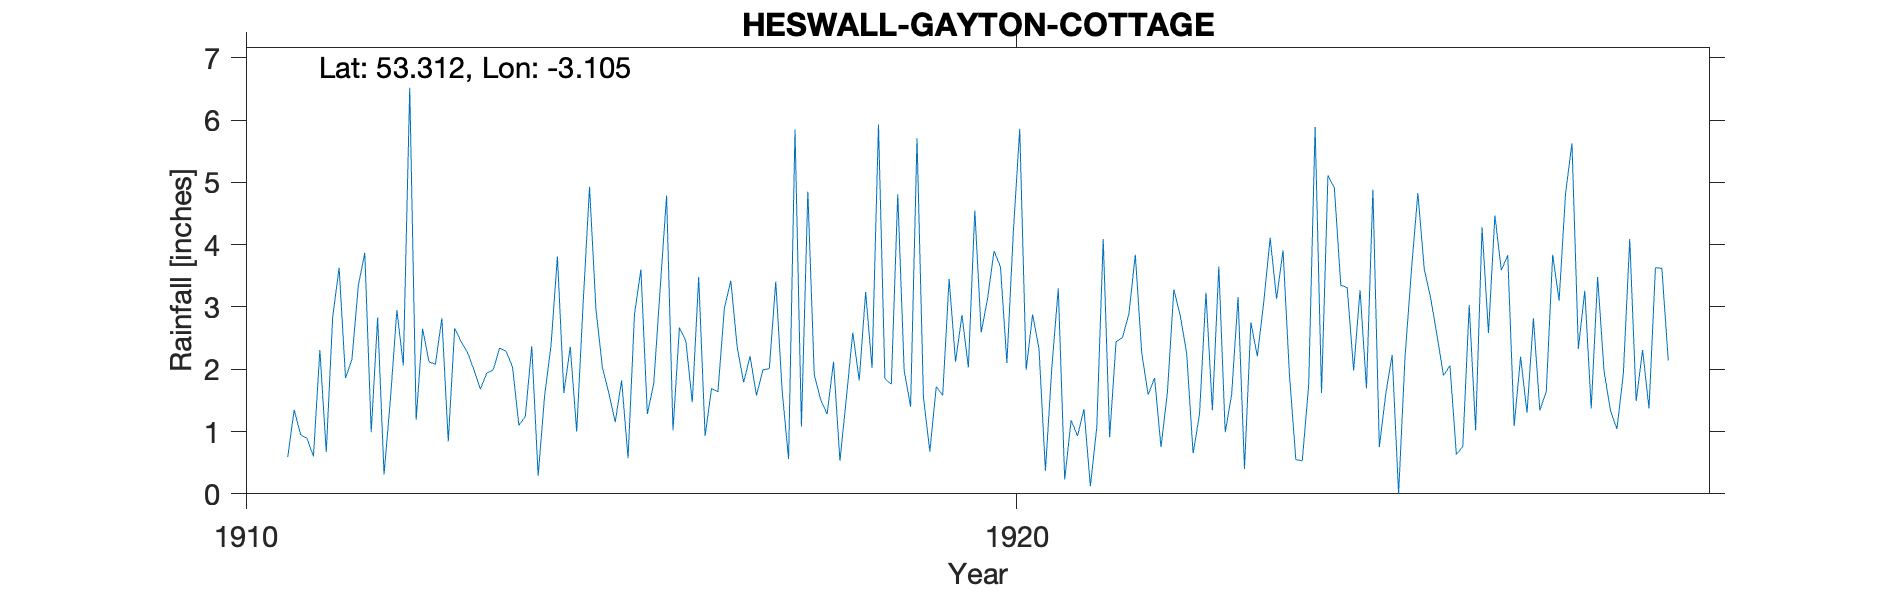

Source data for this figure (header and first rows):
HESWALL-GAYTON-COTTAGE, , , , , , , , , , , , , , , , , , , , , 
Grid ref, SJ265800, Long, -3.105, Lat, 53.31, Elevation, 29, ft., , , , , , , , , , , , , 
Station no, RR6147, , , , , , , , , , , , , , , , , , , , 
, 1910, 1911, 1912, 1913, 1914, 1915, 1916, 1917, 1918, 1919, 1920, 1921, 1922, 1923, 1924, 1925, 1926, 1927, 1928, 1929, 1930
January, , 0.59, 3.87, 2.82, 1.1, 2.96, 1.02, 2.21, 1.28, 1.98, 2.59, 3.3, 3.84, 1.34, 1.92, 1.69, 1.9, 2.2, 3.48, , 
February, , 1.35, 0.99, 0.84, 1.24, 2.03, 2.67, 1.58, 2.12, 1.4, 3.14, 0.23, 2.26, 3.65, 0.55, 4.88, 2.06, 1.3, 1.97, , 
March, , 0.95, 2.83, 2.66, 2.37, 1.62, 2.45, 1.99, 0.53, 5.71, 3.9, 1.18, 1.59, 0.99, 0.53, 0.75, 0.63, 2.82, 1.34, , 
April, , 0.89, 0.31, 2.44, 0.29, 1.15, 1.47, 2.01, 1.54, 1.55, 3.64, 0.93, 1.86, 1.59, 1.75, 1.6, 0.76, 1.34, 1.04, , 
May, , 0.6, 1.53, 2.27, 1.57, 1.82, 3.48, 3.41, 2.59, 0.68, 2.1, 1.36, 0.75, 3.16, 5.89, 2.23, 3.03, 1.64, 1.92, , 
June, , 2.31, 2.95, 1.99, 2.38, 0.57, 0.93, 1.65, 1.82, 1.72, 4.2, 0.12, 1.63, 0.4, 1.62, 0, 1.02, 3.84, 4.09, , 
July, , 0.67, 2.06, 1.68, 3.81, 2.88, 1.69, 0.56, 3.24, 1.58, 5.86, 1.07, 3.28, 2.75, 5.11, 2.19, 4.28, 3.1, 1.49, , 
August, , 2.84, 6.52, 1.94, 1.62, 3.6, 1.64, 5.85, 2.02, 3.45, 1.99, 4.09, 2.86, 2.21, 4.91, 3.59, 2.58, 4.82, 2.31, , 
September, , 3.63, 1.19, 1.99, 2.36, 1.28, 2.98, 1.08, 5.93, 2.12, 2.88, 0.91, 2.25, 3.08, 3.35, 4.83, 4.47, 5.63, 1.37, , 
October, , 1.86, 2.65, 2.34, 1, 1.77, 3.42, 4.85, 1.85, 2.87, 2.33, 2.44, 0.65, 4.11, 3.31, 3.61, 3.59, 2.33, 3.63, , 
November, , 2.16, 2.12, 2.29, 3.05, 3.29, 2.35, 1.91, 1.76, 2.03, 0.37, 2.51, 1.28, 3.13, 1.98, 3.14, 3.83, 3.26, 3.62, , 
December, , 3.35, 2.08, 2.04, 4.93, 4.79, 1.79, 1.51, 4.81, 4.55, 2.03, 2.89, 3.23, 3.91, 3.27, 2.53, 1.09, 1.37, 2.14, , 
Total, , 21.2, 29.1, 25.3, 25.72, 27.76, 25.89, 28.61, 29.49, 29.64, 35.03, 21.03, 25.48, 30.32, 34.19, 31.04, 29.24, 33.65, 28.4, , 
NGR is Gayton Cottage. Altitudes match., , , , , , , , , , , , , , , , , , , , , 
